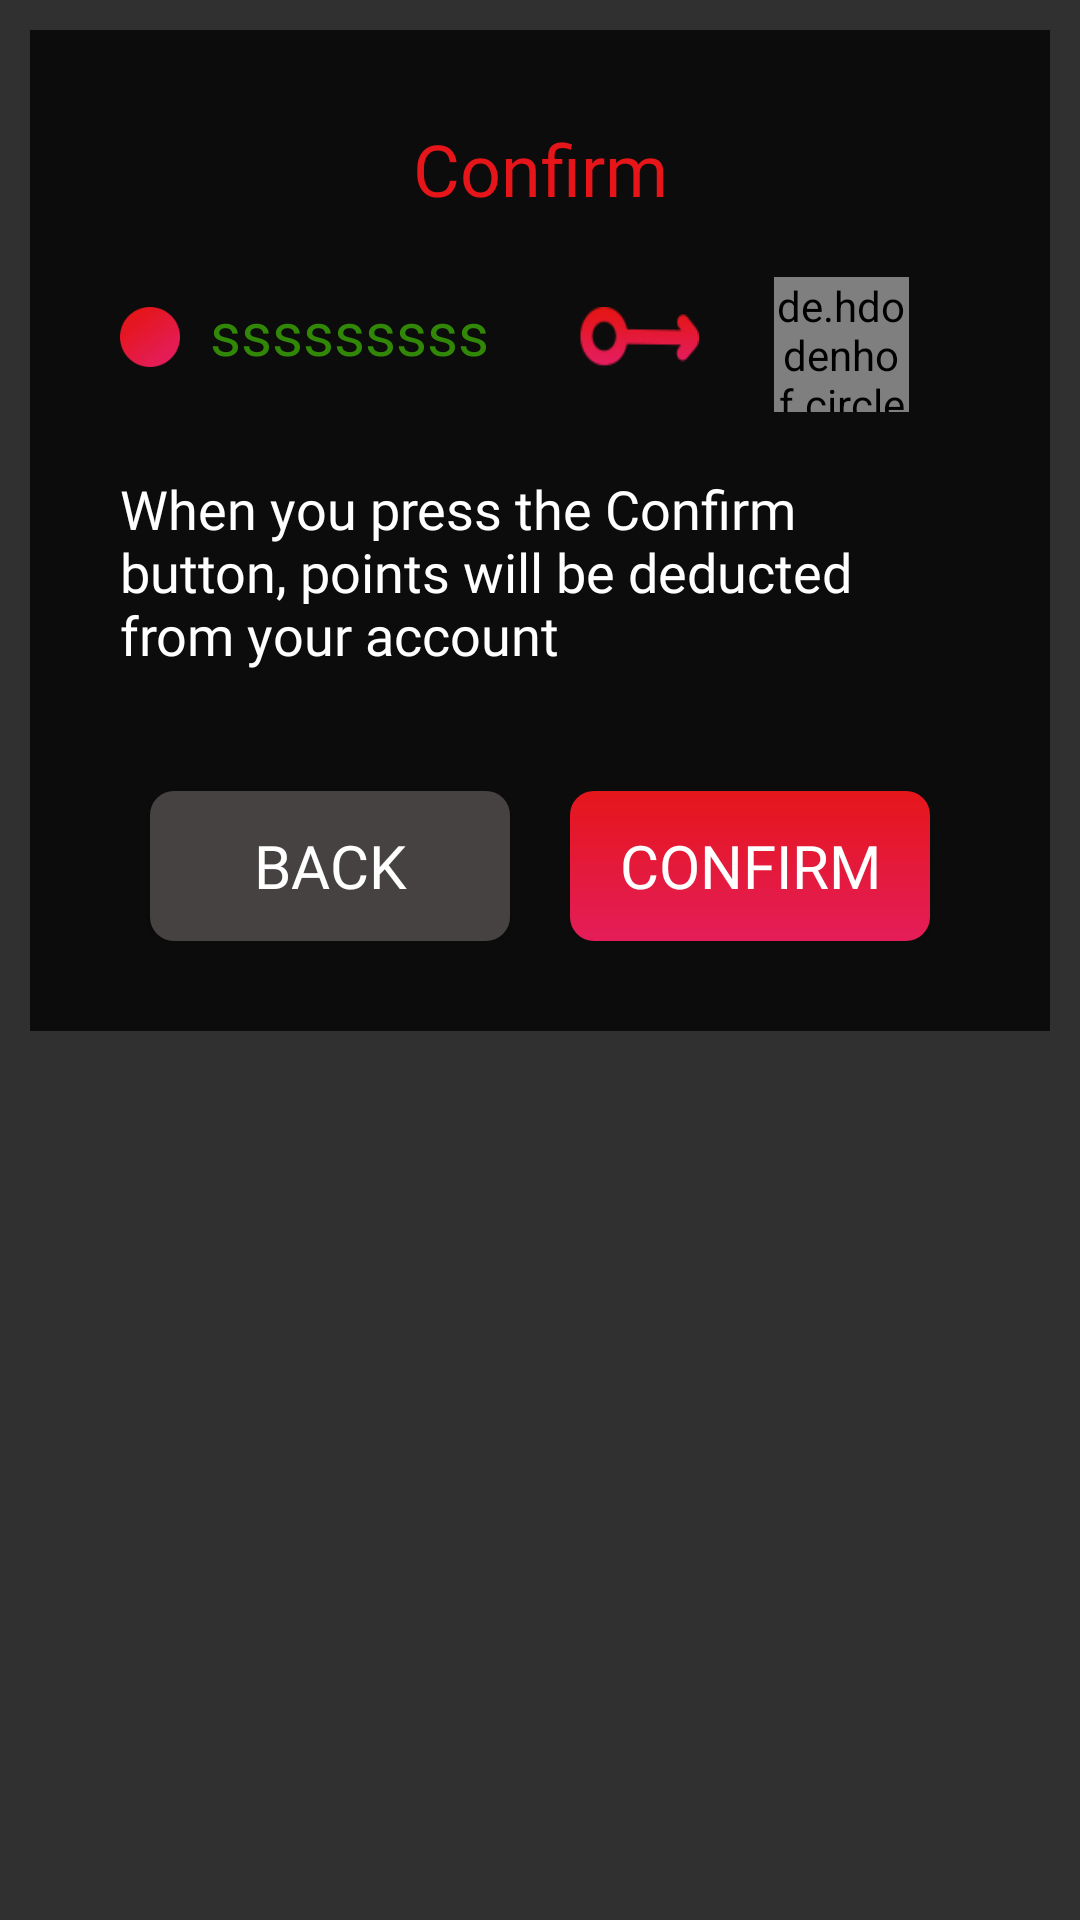

Android layout source for this screen:
<!-- AndroidManifest.xml: application theme AppTheme -->
<!-- res/layout/tranferconfirm.xml -->
<?xml version="1.0" encoding="utf-8"?>
<layout xmlns:android="http://schemas.android.com/apk/res/android"
    xmlns:app="http://schemas.android.com/apk/res-auto">
    <android.support.design.widget.CoordinatorLayout
        android:id="@+id/coorconfirm"
        android:layout_width="match_parent"
        android:layout_height="match_parent"
        android:layoutDirection="ltr">

        <LinearLayout
            android:layout_width="match_parent"
            android:layout_height="wrap_content"
            android:orientation="vertical"
            android:layout_margin="10dp"
            android:id="@+id/linwallet"
            android:background="@color/darkBlack"
            android:padding="20dp"
            >

            <TextView
                android:layout_width="match_parent"
                android:layout_height="wrap_content"
                android:text="@string/confirm"
                android:textColor="@color/darkred"
                android:textSize="24sp"
                android:fontFamily="@font/ralewaybold"
                android:gravity="center"
                android:layout_margin="10dp"
                />

            <RelativeLayout
                android:layout_width="match_parent"
                android:layout_height="wrap_content"
                android:layout_margin="10dp"
                >


                    <ImageView
                        android:id="@+id/imgpoints"
                        android:layout_width="20dp"
                        android:layout_height="20dp"
                        android:layout_gravity="center_horizontal"
                        android:layout_marginTop="10dp"
                        android:layout_marginRight="10dp"
                        android:background="@mipmap/choose_point_active"
                        android:padding="5dp"
                        android:layout_alignParentLeft="true"
                        />

                    <TextView
                        android:id="@+id/txtpoints"
                        android:layout_width="wrap_content"
                        android:layout_height="wrap_content"
                        android:layout_marginTop="5dp"
                        android:layout_marginRight="10dp"
                        android:layout_toRightOf="@+id/imgpoints"
                        android:fontFamily="@font/ralewayregular"
                        android:gravity="center"
                        android:text="sssssssss"
                        android:textColor="@color/green"
                        android:textSize="20sp"
                        />
                <ImageView
                    android:id="@+id/imgarrow"
                    android:layout_width="40dp"
                    android:layout_height="20dp"
                    android:layout_marginTop="10dp"
                    android:layout_marginLeft="20dp"
                    android:layout_marginRight="5dp"
                    android:background="@mipmap/change"
                    android:padding="5dp"
                    android:layout_toRightOf="@+id/txtpoints"
                    />


                <de.hdodenhof.circleimageview.CircleImageView
                    android:id="@+id/img_profile"
                    android:layout_width="45dp"
                    android:layout_height="45dp"
                    android:layout_centerInParent="true"
                    android:src="@drawable/avatar_profile"
                    app:civ_border_color="@color/colorAccent"
                    app:civ_border_width="2dp"
                    android:layout_toRightOf="@+id/imgarrow"
                    android:layout_marginLeft="20dp"
                    />

            </RelativeLayout>

            <TextView
                android:layout_width="match_parent"
                android:layout_height="wrap_content"
                android:text="@string/confirmtxt"
                android:textColor="@color/white"
                android:textSize="18sp"
                android:fontFamily="@font/ralewaymedium"
                android:layout_margin="10dp"
                />


            <LinearLayout
                android:layout_width="match_parent"
                android:layout_height="wrap_content"
                android:padding="10dp"
                android:orientation="horizontal"
                android:layout_marginTop="20dp">

                <Button
                    android:id="@+id/btn_back"
                    android:layout_width="0dp"
                    android:layout_height="50dp"
                    android:layout_weight="1"
                    android:background="@drawable/btn_bg_gray"
                    android:text="@string/back"
                    android:textColor="@color/white"
                    android:textSize="20sp"
                    android:fontFamily="@font/ralewaybold"
                    android:layout_marginLeft="10dp"
                    android:layout_marginRight="10dp"
                    />

                <Button
                    android:id="@+id/btn_confirm"
                    android:layout_width="0dp"
                    android:layout_height="50dp"
                    android:layout_weight="1"
                    android:background="@drawable/btn_bg"
                    android:text="@string/confirm"
                    android:textColor="@color/white"
                    android:textSize="20sp"
                    android:fontFamily="@font/ralewaybold"
                    android:layout_marginLeft="10dp"
                    android:layout_marginRight="10dp"
                    />
            </LinearLayout>
        </LinearLayout>

    </android.support.design.widget.CoordinatorLayout>

</layout>
<!-- resources referenced by this layout -->
<resources>
  <color name="colorAccent">#E5161B</color>
  <color name="darkBlack">#0D0C0C</color>
  <color name="darkred">#E51519</color>
  <color name="green">#318807</color>
  <color name="white">#FFFFFF</color>
  <!-- drawable btn_bg (drawable) -->
  <?xml version="1.0" encoding="utf-8"?>
  <shape xmlns:android="http://schemas.android.com/apk/res/android" android:shape="rectangle">
      <gradient
          android:startColor="@color/darkPink"
          android:endColor="@color/lightPink"
          android:angle="270"/>
      <corners android:radius="8dp"/>
  </shape>
  <!-- drawable btn_bg_gray (drawable) -->
  <?xml version="1.0" encoding="utf-8"?>
  <shape xmlns:android="http://schemas.android.com/apk/res/android" android:shape="rectangle">
      <solid
          android:color="@color/gray"/>
      <corners android:radius="8dp"/>
  </shape>
  <!-- mipmap change: png bitmap (mipmap-hdpi, 1075 bytes) -->
  <!-- mipmap choose_point_active: png bitmap (mipmap-hdpi, 1435 bytes) -->
  <string name="back">BACK</string>
  <string name="confirm">Confirm</string>
  <string name="confirmtxt">When you press the Confirm button, points will be deducted from your account </string>
  <style name="AppTheme" parent="Theme.AppCompat.NoActionBar">
          
          <item name="colorPrimary">@color/lightBlack</item>
          <item name="colorPrimaryDark">@color/lightBlack</item>
          <item name="colorAccent">@color/colorAccent</item>
      </style>
  <color name="darkPink">#E5161B</color>
  <color name="lightPink">#E41D59</color>
  <color name="gray">#464242</color>
  <color name="lightBlack">#171616</color>
</resources>
